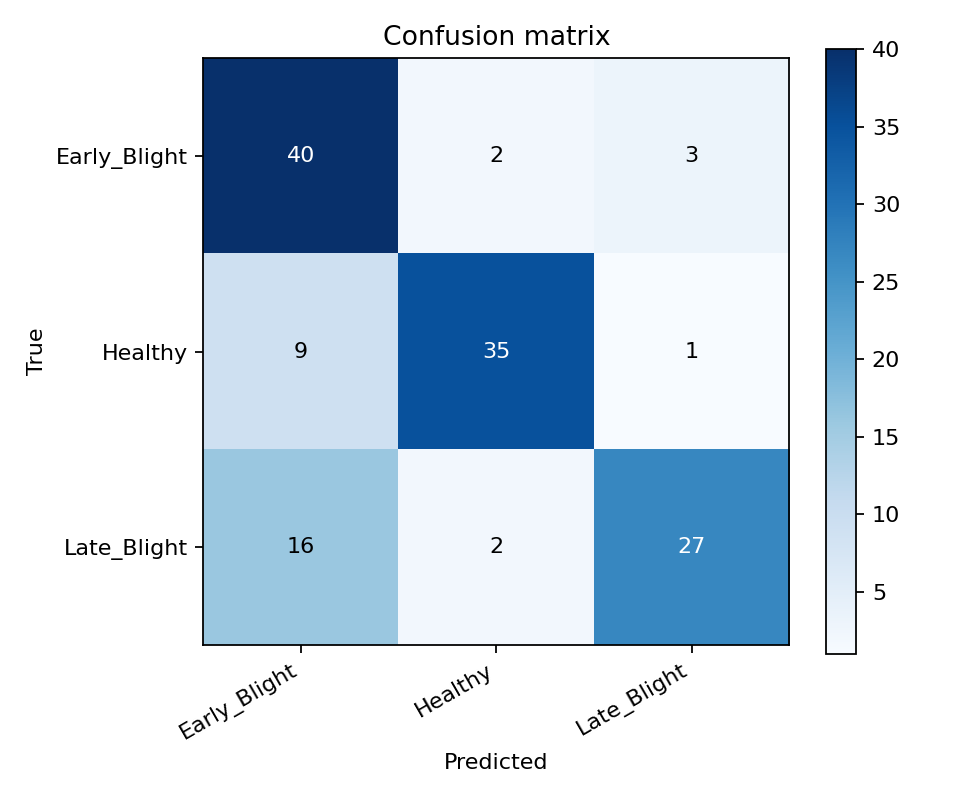

The file beside this chart, header and first rows:
true/pred, Early_Blight, Healthy, Late_Blight
Early_Blight, 40, 2, 3
Healthy, 9, 35, 1
Late_Blight, 16, 2, 27
